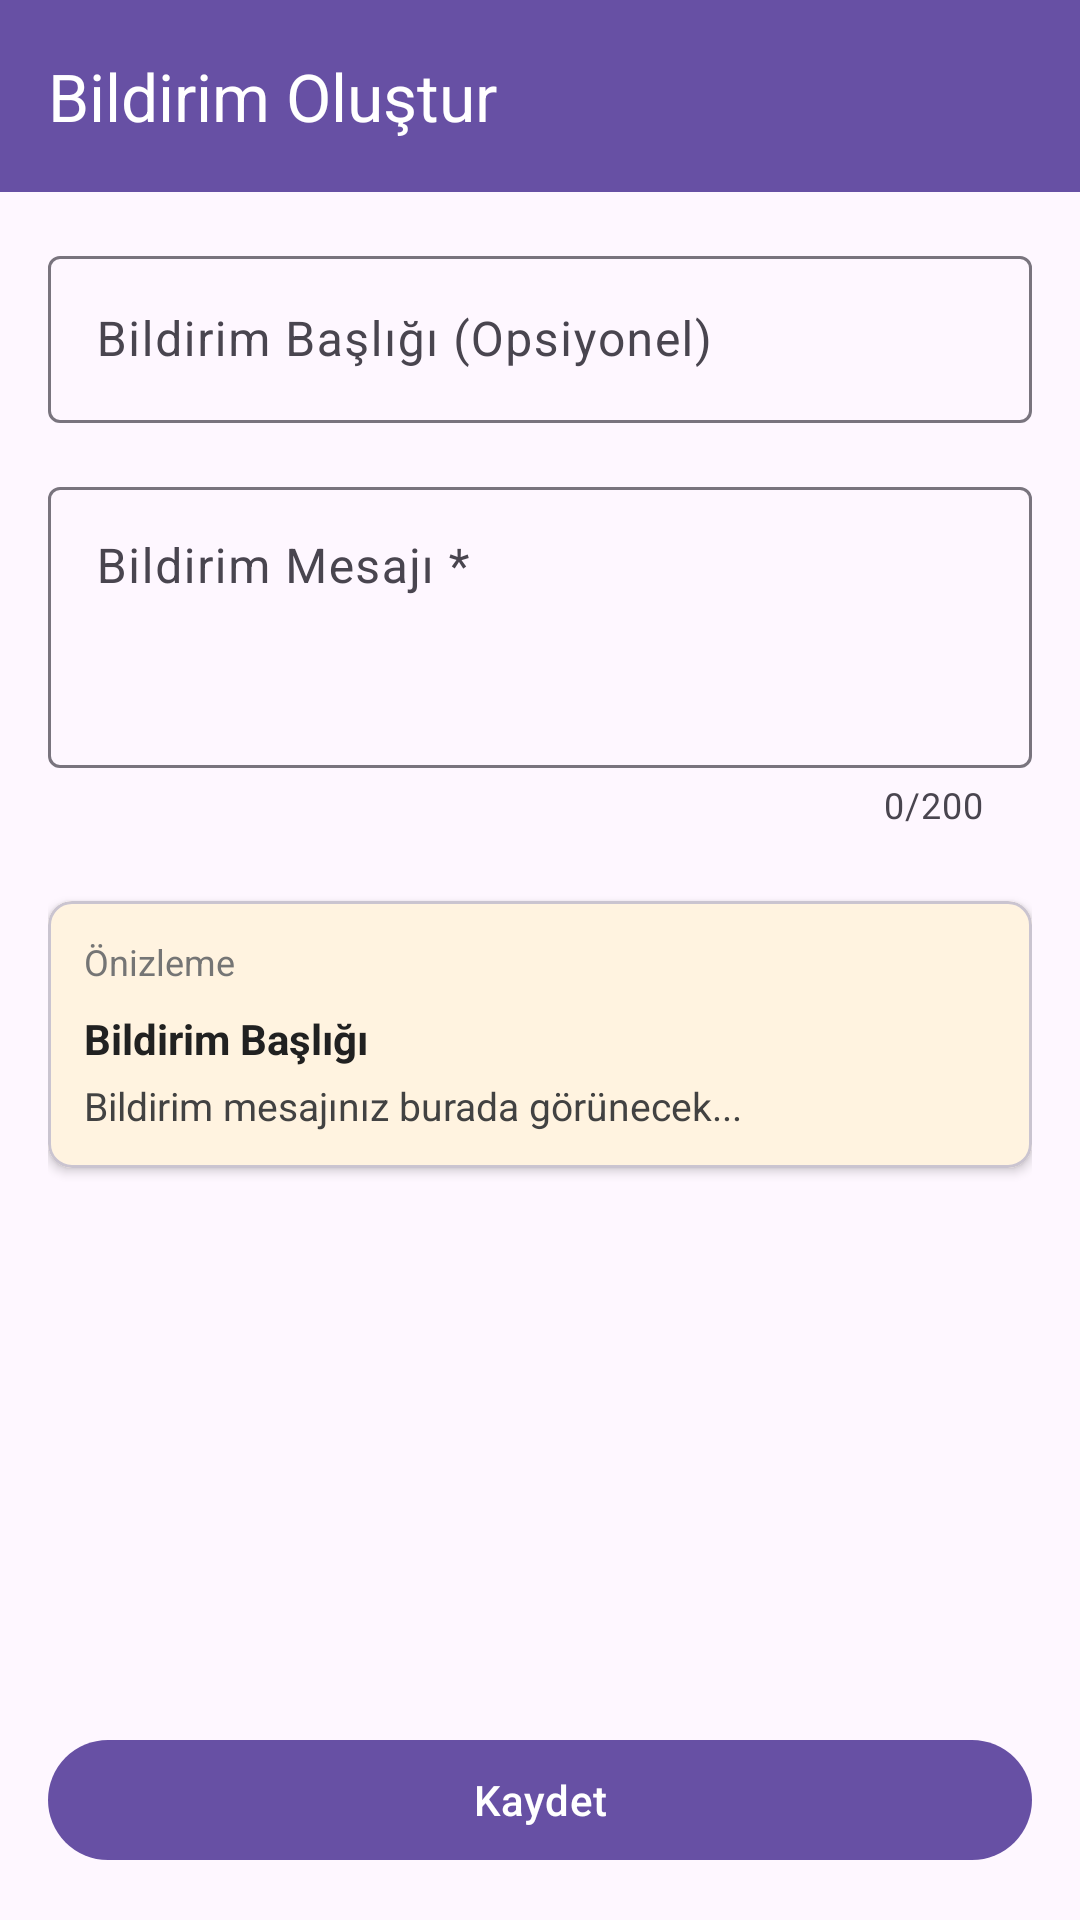

Android layout source for this screen:
<!-- AndroidManifest.xml: application theme Theme.Vetroid -->
<!-- res/layout/activity_notification_setup.xml -->
<?xml version="1.0" encoding="utf-8"?>
<LinearLayout xmlns:android="http://schemas.android.com/apk/res/android"
    xmlns:app="http://schemas.android.com/apk/res-auto"
    android:layout_width="match_parent"
    android:layout_height="match_parent"
    android:fitsSystemWindows="true"
    android:orientation="vertical">

    
    <androidx.appcompat.widget.Toolbar
        android:id="@+id/toolbar"
        android:layout_width="match_parent"
        android:layout_height="?attr/actionBarSize"
        android:background="?attr/colorPrimary"
        app:titleTextColor="@android:color/white"
        app:title="Bildirim Oluştur"
        app:navigationIcon="@drawable/ic_arrow_back" />

    <ScrollView
        android:layout_width="match_parent"
        android:layout_height="0dp"
        android:layout_weight="1"
        android:fillViewport="true">

        <LinearLayout
            android:layout_width="match_parent"
            android:layout_height="wrap_content"
            android:orientation="vertical"
            android:padding="16dp">

            
            <com.google.android.material.textfield.TextInputLayout
                android:id="@+id/til_title"
                style="@style/Widget.Material3.TextInputLayout.OutlinedBox"
                android:layout_width="match_parent"
                android:layout_height="wrap_content"
                android:hint="Bildirim Başlığı (Opsiyonel)">

                <com.google.android.material.textfield.TextInputEditText
                    android:id="@+id/et_title"
                    android:layout_width="match_parent"
                    android:layout_height="wrap_content"
                    android:inputType="text"
                    android:maxLines="1" />

            </com.google.android.material.textfield.TextInputLayout>

            
            <com.google.android.material.textfield.TextInputLayout
                android:id="@+id/til_message"
                style="@style/Widget.Material3.TextInputLayout.OutlinedBox"
                android:layout_width="match_parent"
                android:layout_height="wrap_content"
                android:layout_marginTop="16dp"
                app:counterEnabled="true"
                app:counterMaxLength="200"
                android:hint="Bildirim Mesajı *">

                <com.google.android.material.textfield.TextInputEditText
                    android:id="@+id/et_message"
                    android:layout_width="match_parent"
                    android:layout_height="wrap_content"
                    android:inputType="textMultiLine"
                    android:minLines="3"
                    android:maxLength="200"
                    android:gravity="top" />

            </com.google.android.material.textfield.TextInputLayout>

            
            <com.google.android.material.card.MaterialCardView
                android:layout_width="match_parent"
                android:layout_height="wrap_content"
                android:layout_marginTop="24dp"
                app:cardCornerRadius="8dp"
                app:cardElevation="2dp"
                app:cardBackgroundColor="#FFF3E0">

                <LinearLayout
                    android:layout_width="match_parent"
                    android:layout_height="wrap_content"
                    android:orientation="vertical"
                    android:padding="12dp">

                    <TextView
                        android:layout_width="wrap_content"
                        android:layout_height="wrap_content"
                        android:text="Önizleme"
                        android:textSize="12sp"
                        android:textColor="#757575"
                        android:layout_marginBottom="8dp" />

                    <TextView
                        android:id="@+id/tv_preview_title"
                        android:layout_width="wrap_content"
                        android:layout_height="wrap_content"
                        android:text="Bildirim Başlığı"
                        android:textSize="14sp"
                        android:textStyle="bold"
                        android:textColor="#212121" />

                    <TextView
                        android:id="@+id/tv_preview_message"
                        android:layout_width="wrap_content"
                        android:layout_height="wrap_content"
                        android:text="Bildirim mesajınız burada görünecek..."
                        android:textSize="13sp"
                        android:textColor="#424242"
                        android:layout_marginTop="4dp" />

                </LinearLayout>

            </com.google.android.material.card.MaterialCardView>

        </LinearLayout>

    </ScrollView>

    
    <com.google.android.material.button.MaterialButton
        android:id="@+id/btn_save"
        android:layout_width="match_parent"
        android:layout_height="wrap_content"
        android:layout_margin="16dp"
        android:text="Kaydet" />

</LinearLayout>
<!-- resources referenced by this layout -->
<resources>
  <style name="Theme.Vetroid" parent="Base.Theme.Vetroid" />
  <style name="Base.Theme.Vetroid" parent="Theme.Material3.DayNight.NoActionBar">
          
          
      </style>
</resources>
